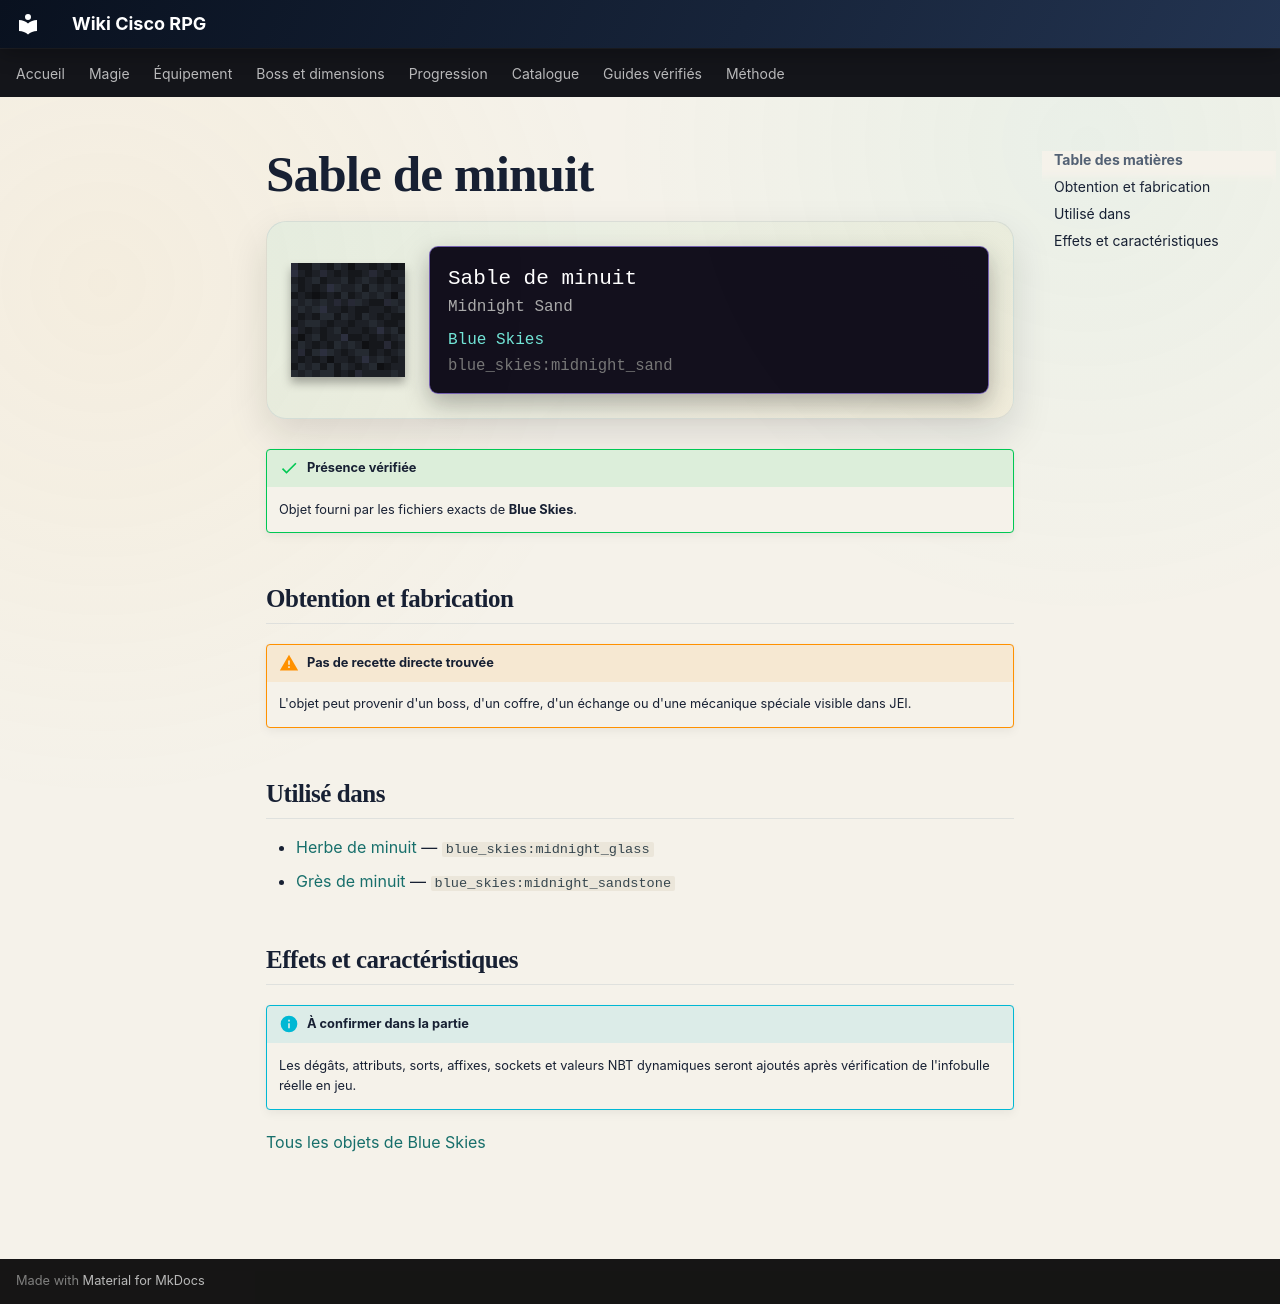

repository: Kloups-Dev/wiki-cisco-rpg · page: catalogue/objets/blue_skies/midnight_sand/index.html · generator: mkdocs

# Sable de minuit

<div class="mc-item-showcase">
<img class="mc-item-icon" src="../../../../assets/generated/items/blue_skies/midnight_sand.png" alt="Sable de minuit">
<div class="mc-tooltip-card">
<div class="mc-tooltip-card__name">Sable de minuit</div>
<div class="mc-tooltip-card__alias">Midnight Sand</div>
<div class="mc-tooltip-card__mod">Blue Skies</div>
<div class="mc-tooltip-card__id">blue_skies:midnight_sand</div>
</div>
</div>

!!! success "Présence vérifiée"
    Objet fourni par les fichiers exacts de **Blue Skies**.

## Obtention et fabrication

!!! warning "Pas de recette directe trouvée"
    L'objet peut provenir d'un boss, d'un coffre, d'un échange ou d'une mécanique spéciale visible dans JEI.

## Utilisé dans

- [Herbe de minuit](../../../catalogue/objets/blue_skies/midnight_glass.md) — <code>blue_skies:midnight_glass</code>
- [Grès de minuit](../../../catalogue/objets/blue_skies/midnight_sandstone.md) — <code>blue_skies:midnight_sandstone</code>

## Effets et caractéristiques

!!! info "À confirmer dans la partie"
    Les dégâts, attributs, sorts, affixes, sockets et valeurs NBT dynamiques seront ajoutés après vérification de l'infobulle réelle en jeu.

[Tous les objets de Blue Skies](../../../contenu/blue-skies.md)
